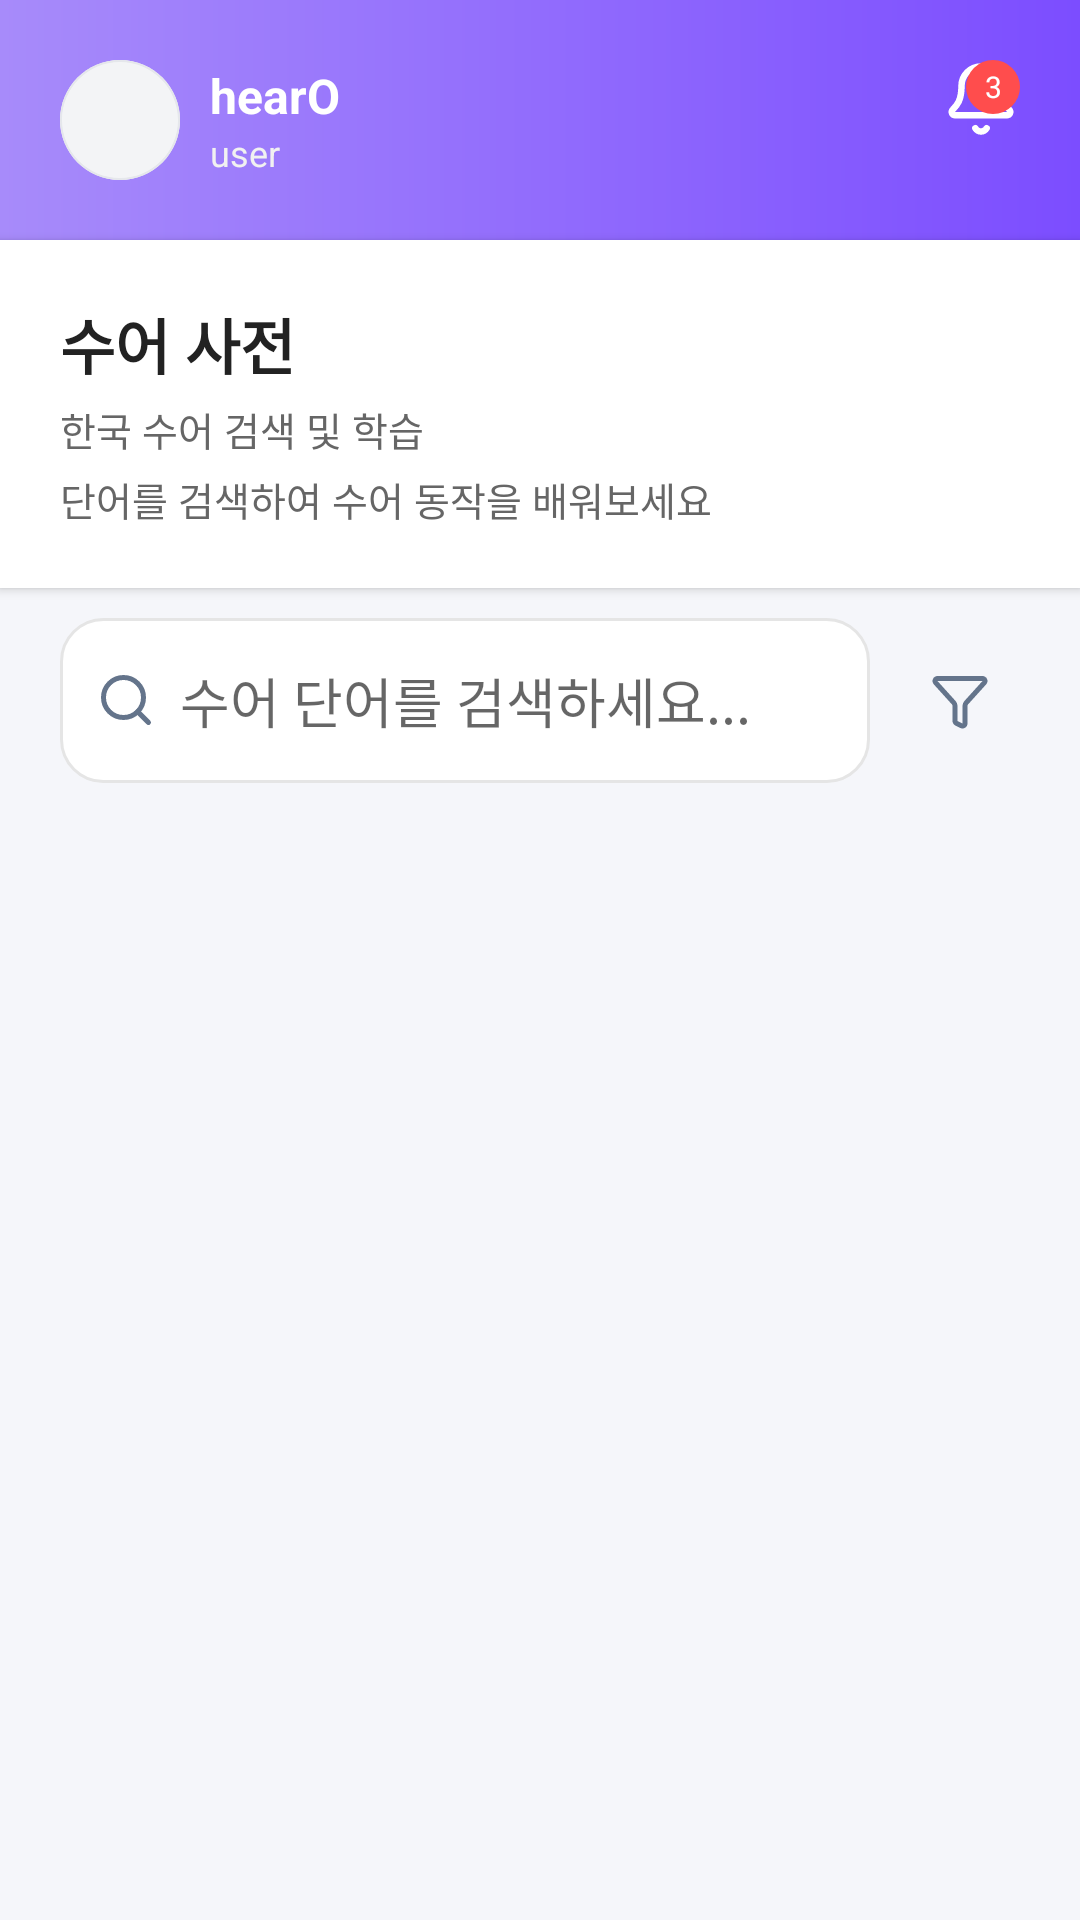

Reconstruct the res/layout file that produces this screen, plus the resources it refers to.
<!-- AndroidManifest.xml: application theme Theme.Hearo2 -->
<!-- res/layout/fragment_dictionary.xml -->
<?xml version="1.0" encoding="utf-8"?>
<ScrollView xmlns:android="http://schemas.android.com/apk/res/android"
    xmlns:app="http://schemas.android.com/apk/res-auto"
    android:layout_width="match_parent"
    android:layout_height="match_parent"
    android:background="@color/hearo_bg">

    <LinearLayout
        android:orientation="vertical"
        android:layout_width="match_parent"
        android:layout_height="wrap_content">

        
        
        
        <RelativeLayout
            android:id="@+id/topHeader"
            android:layout_width="match_parent"
            android:layout_height="80dp"
            android:padding="20dp"
            android:background="@drawable/home_header_bg">

            
            <LinearLayout
                android:layout_width="wrap_content"
                android:layout_height="wrap_content"
                android:orientation="horizontal"
                android:gravity="center_vertical">

                <ImageView
                    android:id="@+id/imgProfile"
                    android:layout_width="40dp"
                    android:layout_height="40dp"
                    android:src="@drawable/ic_profile_placeholder"
                    android:background="@drawable/profile_circle"
                    android:scaleType="centerCrop"/>

                <LinearLayout
                    android:orientation="vertical"
                    android:layout_width="wrap_content"
                    android:layout_height="wrap_content"
                    android:layout_marginStart="10dp">

                    <TextView
                        android:id="@+id/tvUserName"
                        android:layout_width="wrap_content"
                        android:layout_height="wrap_content"
                        android:text="hearO"
                        android:textColor="@android:color/white"
                        android:textSize="16sp"
                        android:textStyle="bold"/>

                    <TextView
                        android:id="@+id/tvUserState"
                        android:layout_width="wrap_content"
                        android:layout_height="wrap_content"
                        android:text="user"
                        android:textColor="#F1F1F1"
                        android:textSize="12sp"/>
                </LinearLayout>
            </LinearLayout>

            
            <FrameLayout
                android:layout_width="wrap_content"
                android:layout_height="wrap_content"
                android:layout_alignParentEnd="true">

                <ImageView
                    android:id="@+id/btnAlarm"
                    android:layout_width="26dp"
                    android:layout_height="26dp"
                    android:src="@drawable/ic_alarm"
                    android:tint="@android:color/white" />

                <TextView
                    android:id="@+id/tvAlarmBadge"
                    android:layout_width="18dp"
                    android:layout_height="18dp"
                    android:layout_gravity="top|end"
                    android:background="@drawable/badge_circle_red"
                    android:text="3"
                    android:gravity="center"
                    android:textColor="@android:color/white"
                    android:textSize="10sp"/>
            </FrameLayout>
        </RelativeLayout>




        
        
        
        <LinearLayout
            android:id="@+id/headerSection"
            android:background="@android:color/white"
            android:padding="20dp"
            android:layout_width="match_parent"
            android:layout_height="wrap_content"
            android:elevation="2dp">

            <LinearLayout
                android:orientation="vertical"
                android:layout_width="match_parent"
                android:layout_height="wrap_content">

                <TextView
                    android:layout_width="match_parent"
                    android:layout_height="wrap_content"
                    android:text="수어 사전"
                    android:textSize="20sp"
                    android:textStyle="bold"
                    android:textColor="#222222"/>

                <TextView
                    android:layout_width="match_parent"
                    android:layout_height="wrap_content"
                    android:layout_marginTop="4dp"
                    android:text="한국 수어 검색 및 학습"
                    android:textSize="13sp"
                    android:textColor="#666666"/>

                <TextView
                    android:layout_width="match_parent"
                    android:layout_height="wrap_content"
                    android:layout_marginTop="4dp"
                    android:text="단어를 검색하여 수어 동작을 배워보세요"
                    android:textSize="13sp"
                    android:textColor="#666666"/>
            </LinearLayout>
        </LinearLayout>




        
        
        
        <LinearLayout
            android:orientation="horizontal"
            android:layout_width="match_parent"
            android:layout_height="55dp"
            android:paddingHorizontal="20dp"
            android:layout_marginTop="10dp">

            <LinearLayout
                android:layout_width="0dp"
                android:layout_weight="1"
                android:layout_height="match_parent"
                android:background="@drawable/search_box_bg"
                android:padding="12dp"
                android:gravity="center_vertical">

                <ImageView
                    android:layout_width="20dp"
                    android:layout_height="20dp"
                    android:src="@drawable/ic_search"/>

                <EditText
                    android:id="@+id/etSearch"
                    android:layout_marginStart="8dp"
                    android:layout_width="match_parent"
                    android:layout_height="wrap_content"
                    android:hint="수어 단어를 검색하세요..."
                    android:background="@android:color/transparent"/>
            </LinearLayout>

            <ImageView
                android:id="@+id/btnFilter"
                android:layout_width="40dp"
                android:layout_height="55dp"
                android:layout_marginStart="10dp"
                android:src="@drawable/ic_filter"
                app:tint="#64748B"
                android:padding="10dp"/>

        </LinearLayout>




        
        
        
        <androidx.recyclerview.widget.RecyclerView
            android:id="@+id/rvDictionary"
            android:layout_width="match_parent"
            android:layout_height="wrap_content"
            android:layout_margin="20dp"/>
    </LinearLayout>
</ScrollView>
<!-- resources referenced by this layout -->
<resources>
  <color name="hearo_bg">#F5F6FA</color>
  <!-- drawable badge_circle_red (drawable) -->
  <?xml version="1.0" encoding="utf-8"?>
  <shape xmlns:android="http://schemas.android.com/apk/res/android"
      android:shape="oval">
  
      <solid android:color="#FF4D4D" />
  
      <size
          android:width="18dp"
          android:height="18dp" />
  </shape>
  <!-- drawable home_header_bg (drawable) -->
  <?xml version="1.0" encoding="utf-8"?>
  <shape xmlns:android="http://schemas.android.com/apk/res/android"
      android:shape="rectangle">
  
      <gradient
          android:type="linear"
          android:angle="0"
          android:startColor="#A78BFA"
          android:endColor="#7C4DFF"/>
  </shape>
  <!-- drawable ic_profile_placeholder (drawable) -->
  <vector xmlns:android="http://schemas.android.com/apk/res/android"
      android:width="96dp"
      android:height="96dp"
      android:viewportWidth="96"
      android:viewportHeight="96">
    <path
        android:pathData="M0,48C0,21.49 21.49,0 48,0C74.51,0 96,21.49 96,48C96,74.51 74.51,96 48,96C21.49,96 0,74.51 0,48Z"
        android:fillColor="#F3F4F6"/>
    <group>
      <clip-path
          android:pathData="M0,48C0,21.49 21.49,0 48,0C74.51,0 96,21.49 96,48C96,74.51 74.51,96 48,96C21.49,96 0,74.51 0,48Z"/>
      <path
          android:pathData="M48,96V94.4C22.374,94.4 1.6,73.626 1.6,48H0H-1.6C-1.6,75.393 20.607,97.6 48,97.6V96ZM96,48H94.4C94.4,73.626 73.626,94.4 48,94.4V96V97.6C75.393,97.6 97.6,75.393 97.6,48H96ZM48,0V1.6C73.626,1.6 94.4,22.374 94.4,48H96H97.6C97.6,20.607 75.393,-1.6 48,-1.6V0ZM48,0V-1.6C20.607,-1.6 -1.6,20.607 -1.6,48H0H1.6C1.6,22.374 22.374,1.6 48,1.6V0Z"
          android:fillColor="#E5E7EB"/>
    </group>
  </vector>
  <!-- drawable ic_search (drawable) -->
  <vector xmlns:android="http://schemas.android.com/apk/res/android"
      android:width="16dp"
      android:height="16dp"
      android:viewportWidth="16"
      android:viewportHeight="16">
    <path
        android:pathData="M14,14L11.106,11.107"
        android:strokeLineJoin="round"
        android:strokeWidth="1.33333"
        android:fillColor="#00000000"
        android:strokeColor="#64748B"
        android:strokeLineCap="round"/>
    <path
        android:pathData="M7.333,12.667C10.279,12.667 12.667,10.279 12.667,7.333C12.667,4.388 10.279,2 7.333,2C4.388,2 2,4.388 2,7.333C2,10.279 4.388,12.667 7.333,12.667Z"
        android:strokeLineJoin="round"
        android:strokeWidth="1.33333"
        android:fillColor="#00000000"
        android:strokeColor="#64748B"
        android:strokeLineCap="round"/>
  </vector>
  <!-- drawable profile_circle (drawable) -->
  <vector xmlns:android="http://schemas.android.com/apk/res/android"
      android:width="46dp"
      android:height="46dp"
      android:viewportWidth="46"
      android:viewportHeight="46">
    <path
        android:pathData="M5,17C5,8.163 12.163,1 21,1H25C33.837,1 41,8.163 41,17V21C41,29.837 33.837,37 25,37H21C12.163,37 5,29.837 5,21V17Z"
        android:fillColor="#ffffff"
        android:fillAlpha="0.2"/>
    <path
        android:pathData="M18.009,22.8V11.347H20.322V15.855H24.853V11.347H27.166V22.8H24.853V17.792H20.322V22.8H18.009Z"
        android:fillColor="#ffffff"/>
  </vector>
  <!-- drawable search_box_bg (drawable) -->
  <?xml version="1.0" encoding="utf-8"?>
  <shape xmlns:android="http://schemas.android.com/apk/res/android"
      android:shape="rectangle">
  
      
      <solid android:color="#FFFFFF" />
  
      
      <corners android:radius="14dp" />
  
      
      <stroke
          android:width="1dp"
          android:color="#E5E5E5" />
  
      
      <padding
          android:left="12dp"
          android:top="12dp"
          android:right="12dp"
          android:bottom="12dp" />
  
  </shape>
  <style name="Theme.Hearo2" parent="Theme.AppCompat.DayNight.NoActionBar">
      </style>
</resources>
